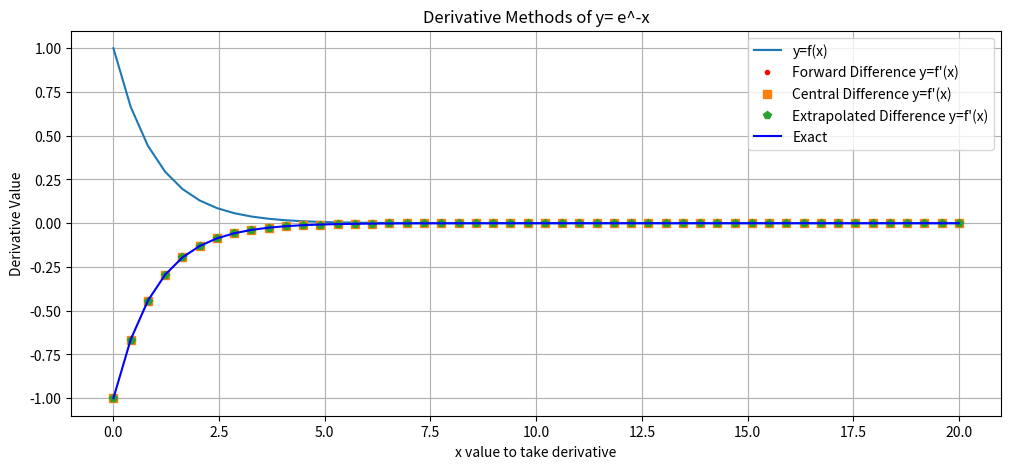

Write the Python code that produced this figure.
## file: derivative_test.py
##
## Program to compare derivative approximation methods
##
# [redacted]
##
## Revision history:
# [redacted]
##
## Notes:
##  * Based on the discussion of differentiation in Chap. 8
##     of "Computational Physics" by Landau and Paez.
#*****************************************************************
import numpy as np
import matplotlib.pyplot as plt

# define 3 derivative methods at the top, so h can be easily found and changed
def forward_diff(f,a,method='forward',h=10**-7.92):
    if method == 'forward':
        return (f(a + h) - f(a))/(h)

def central_diff(f,a,method='central',h=10**-4.91):
    if method == 'central':
        return (f(a + h/2) - f(a - h/2))/(h)

def extrap_diff(f,a,method='extrapolated',h= 10**-2.51):
    if method == 'extrapolated':
        return ( 8*(f(a + h/4) - f(a - h/4)) - (f(a + h/2) - f(a - h/2)) ) / (3*h)

#************************** main program ***************************

x = np.linspace(0,20,50) # use 50 evenly distributed x-values between 0 and 20
f = lambda x: np.exp(-x) # This is our test function : e^-x (same one we used in class)
y = f(x)

fdydx = forward_diff(f,x)   #find derivative of e^-x using forward difference method
cdydx = central_diff(f, x)  #find derivative of e^-x using central difference method
edydx = extrap_diff(f, x)   #find derivative of e^-x using extrapolated difference method

exact = -np.exp(-x)  #This is our exact value of the derivative we will use for comparison

#************************** Plot the graph ***************************
plt.figure(figsize=(12,5))
plt.plot(x,y,label='y=f(x)')
plt.plot(x,fdydx,'r.', label="Forward Difference y=f'(x)")
plt.plot(x,cdydx,'s', label="Central Difference y=f'(x)")
plt.plot(x,edydx,'p', label="Extrapolated Difference y=f'(x)")
plt.plot(x, exact, 'b', label= 'Exact')
plt.title('Derivative Methods of y= e^-x')
plt.xlabel('x value to take derivative')
plt.ylabel('Derivative Value')
plt.legend()
plt.grid(True)
plt.show()


